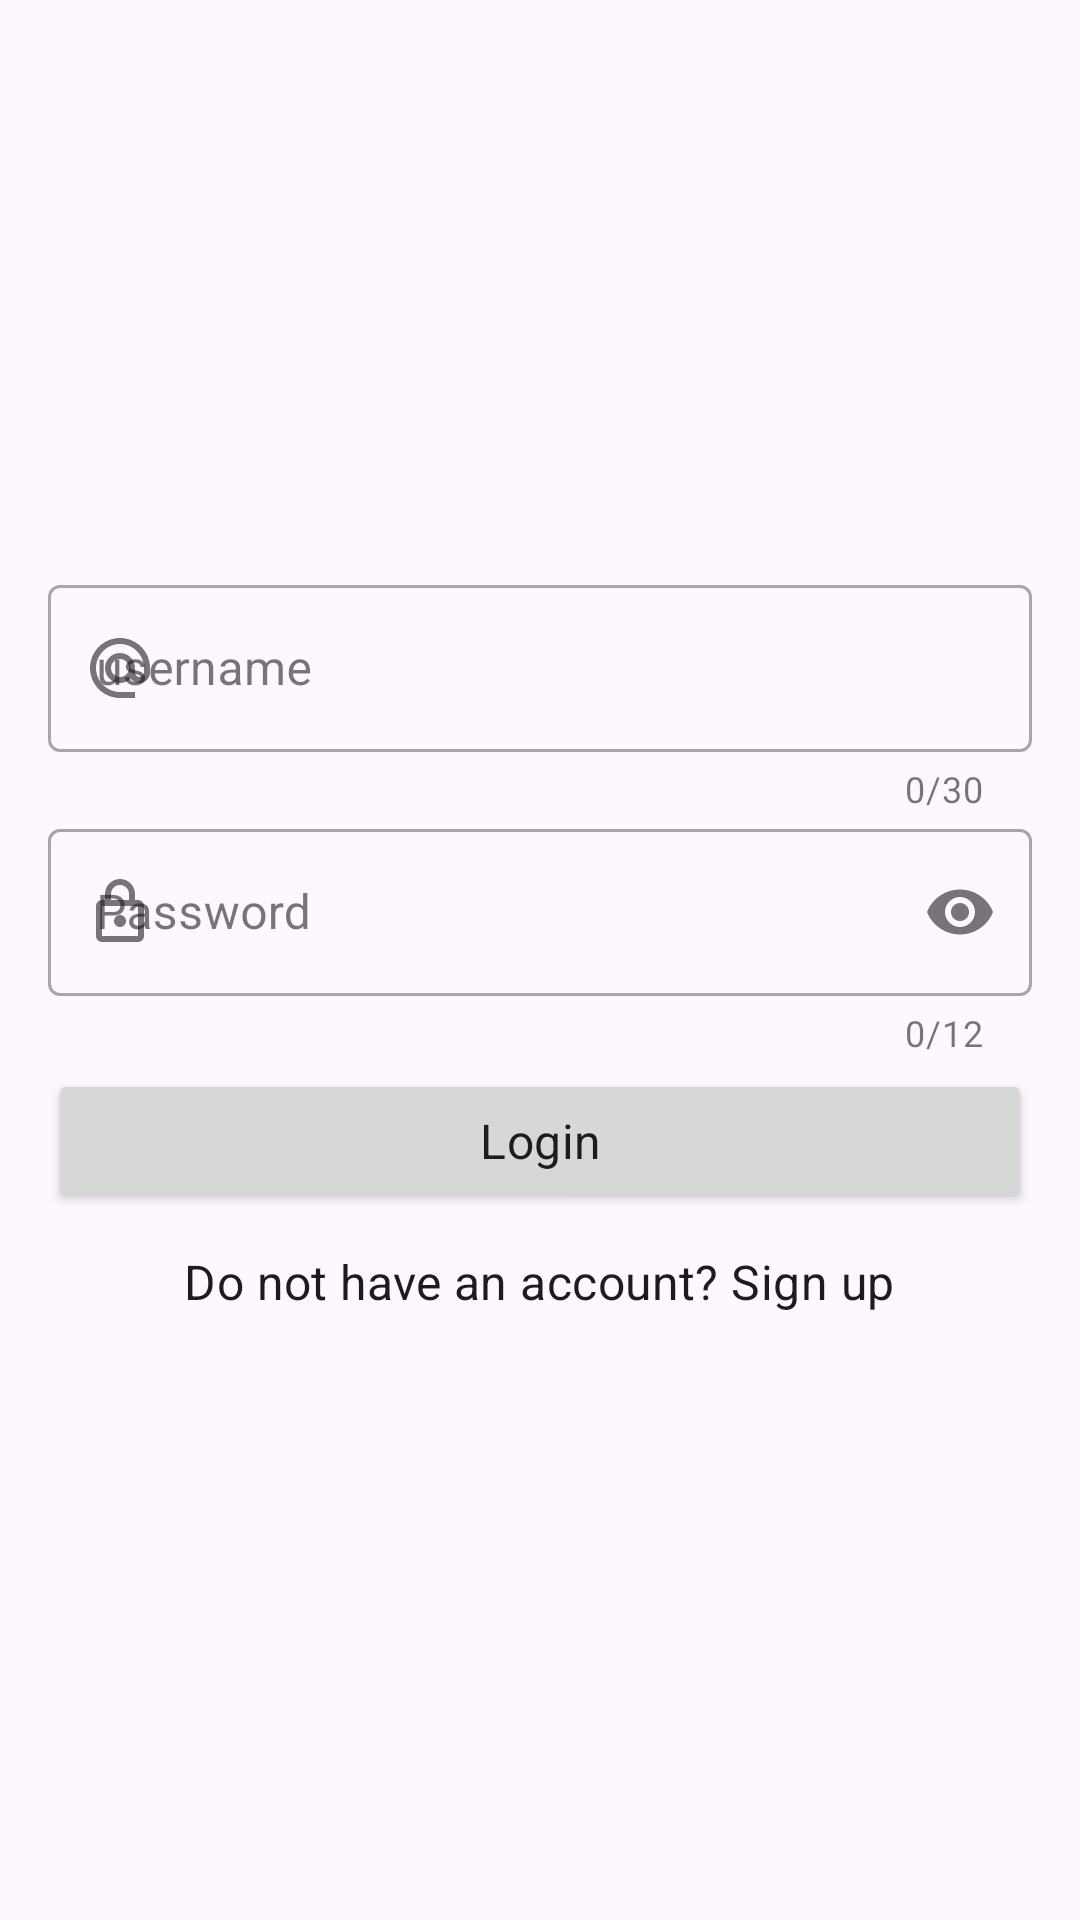

Layout XML and referenced resources for this Android screen:
<!-- AndroidManifest.xml: application theme Theme.FakeSocialNetwork -->
<!-- res/layout/fragment_login.xml -->
<?xml version="1.0" encoding="utf-8"?>
<LinearLayout
    xmlns:android="http://schemas.android.com/apk/res/android"
    xmlns:tools="http://schemas.android.com/tools"
    xmlns:app="http://schemas.android.com/apk/res-auto"
    android:layout_width="match_parent"
    android:layout_height="match_parent"
    android:orientation="vertical"
    android:gravity="center"
    android:padding="16dp"
    tools:context=".authentication.presentation.login.LoginFragment">

    <com.google.android.material.textfield.TextInputLayout
        android:layout_width="match_parent"
        android:layout_height="wrap_content"
        android:hint="@string/username"
        app:startIconDrawable="@drawable/ic_at"
        app:counterEnabled="true"
        app:counterMaxLength="30"
        style="@style/Widget.MaterialComponents.TextInputLayout.OutlinedBox">

        <com.google.android.material.textfield.TextInputEditText
            android:id="@+id/mEditTextUsername"
            android:layout_width="match_parent"
            android:layout_height="wrap_content"
            android:inputType="textFilter"
            android:digits="abcdefghijklmnopqrstuvwxyz0123456789._"
            android:maxLength="30"
            android:textAppearance="?attr/textAppearanceSubtitle1"/>

    </com.google.android.material.textfield.TextInputLayout>

    <com.google.android.material.textfield.TextInputLayout
        android:layout_width="match_parent"
        android:layout_height="wrap_content"
        android:hint="@string/password"
        app:startIconDrawable="@drawable/ic_password"
        app:counterEnabled="true"
        app:counterMaxLength="12"
        app:endIconMode="password_toggle"
        style="@style/Widget.MaterialComponents.TextInputLayout.OutlinedBox">

        <com.google.android.material.textfield.TextInputEditText
            android:id="@+id/mEditTextPassword"
            android:layout_width="match_parent"
            android:layout_height="wrap_content"
            android:inputType="textPassword"
            android:digits="abcdefghijklmnñopqrstuvwxyzABCDEFGHIJKLMNÑOPQRSTUVWXYZ0123456789!¡@$%^_-={}[]|\:;'/¿?#>*"
            android:maxLength="12"
            android:textAppearance="?attr/textAppearanceSubtitle1"/>

    </com.google.android.material.textfield.TextInputLayout>

    <Button
        android:id="@+id/mLogin"
        android:layout_width="match_parent"
        android:layout_height="wrap_content"
        android:layout_marginTop="4dp"
        android:text="@string/login"
        android:textAppearance="?attr/textAppearanceSubtitle1"/>

    <TextView
        android:id="@+id/mSignUp"
        android:layout_width="wrap_content"
        android:layout_height="wrap_content"
        android:padding="12dp"
        android:text="@string/do_not_have_an_account_sign_up"
        android:textAppearance="?attr/textAppearanceSubtitle1"/>

</LinearLayout>
<!-- resources referenced by this layout -->
<resources>
  <!-- drawable ic_at (drawable) -->
  <vector
  
      xmlns:android="http://schemas.android.com/apk/res/android"
      android:width="24dp"
      android:height="24dp"
      android:viewportWidth="24"
      android:viewportHeight="24"
      android:tint="#000000">
  
      <path
          android:fillColor="@android:color/white"
          android:pathData="M12,2C6.48,2 2,6.48 2,12s4.48,10 10,10h5v-2h-5c-4.34,0 -8,-3.66 -8,-8s3.66,-8 8,-8 8,3.66 8,8v1.43c0,0.79 -0.71,1.57 -1.5,1.57s-1.5,-0.78 -1.5,-1.57L17,12c0,-2.76 -2.24,-5 -5,-5s-5,2.24 -5,5 2.24,5 5,5c1.38,0 2.64,-0.56 3.54,-1.47 0.65,0.89 1.77,1.47 2.96,1.47 1.97,0 3.5,-1.6 3.5,-3.57L22,12c0,-5.52 -4.48,-10 -10,-10zM12,15c-1.66,0 -3,-1.34 -3,-3s1.34,-3 3,-3 3,1.34 3,3 -1.34,3 -3,3z"/>
  
  </vector>
  <!-- drawable ic_password (drawable) -->
  <vector
  
      xmlns:android="http://schemas.android.com/apk/res/android"
      android:width="24dp"
      android:height="24dp"
      android:viewportWidth="24"
      android:viewportHeight="24"
      android:tint="#000000">
        
      <path
          android:fillColor="@android:color/white"
          android:pathData="M18,8h-1L17,6c0,-2.76 -2.24,-5 -5,-5S7,3.24 7,6v2L6,8c-1.1,0 -2,0.9 -2,2v10c0,1.1 0.9,2 2,2h12c1.1,0 2,-0.9 2,-2L20,10c0,-1.1 -0.9,-2 -2,-2zM9,6c0,-1.66 1.34,-3 3,-3s3,1.34 3,3v2L9,8L9,6zM18,20L6,20L6,10h12v10zM12,17c1.1,0 2,-0.9 2,-2s-0.9,-2 -2,-2 -2,0.9 -2,2 0.9,2 2,2z"/>
      
  </vector>
  <string name="do_not_have_an_account_sign_up">Do not have an account? Sign up</string>
  <string name="login">Login</string>
  <string name="password">Password</string>
  <string name="username">username</string>
  <style name="Theme.FakeSocialNetwork" parent="Base.Theme.FakeSocialNetwork" />
  <style name="Base.Theme.FakeSocialNetwork" parent="Theme.Material3.DayNight.NoActionBar">
  
          
          
  
      </style>
</resources>
